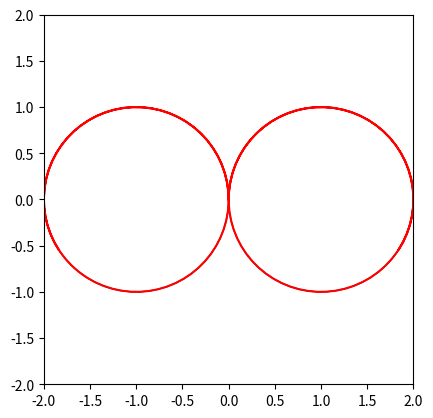

This chart was generated by the following Python code:
import numpy as np
import matplotlib.pyplot as plt
from matplotlib.patches import Circle


class CircleArc:
    def __init__(self, startTheta, endTheta, radius, center, clockwise):
        print("startTheta: ", startTheta)
        print("endTheta: ", endTheta)
        self.startTheta = startTheta
        self.endTheta = endTheta
        self.radius = radius
        self.center = np.array(center)  # Ensure center is a NumPy array
        self.clockwise = clockwise

    def evaluate(self, numSamples):
        if self.clockwise:
            theta = np.linspace(self.startTheta, self.endTheta, numSamples)[
                ::-1
            ]  # Reverse order
        else:
            theta = np.linspace(self.startTheta, self.endTheta, numSamples)

        x = self.center[0] + self.radius * np.cos(theta)
        y = self.center[1] + self.radius * np.sin(theta)

        return np.vstack((x, y))  # Stack x and y as rows


def reachable_set(initialPose, minimumTurnRadius, maxRange):
    turnTheta = maxRange / minimumTurnRadius
    heading = initialPose[2]
    leftCenter = np.array(
        [
            initialPose[0] - minimumTurnRadius * np.sin(heading),
            initialPose[0] + minimumTurnRadius * np.cos(heading),
        ]
    )
    rightCenter = np.array(
        [
            initialPose[0] + minimumTurnRadius * np.sin(heading),
            initialPose[1] - minimumTurnRadius * np.cos(heading),
        ]
    )
    leftArc = CircleArc(
        heading - np.pi / 2,
        heading - np.pi / 2 + turnTheta,
        minimumTurnRadius,
        leftCenter,
        False,
    )
    print("right")
    rightArc = CircleArc(
        heading + np.pi / 2,
        heading + np.pi / 2 - turnTheta,
        minimumTurnRadius,
        rightCenter,
        True,
    )

    fig, ax = plt.subplots()
    # plot right circle
    ax.add_patch(Circle(rightCenter, minimumTurnRadius, fill=False))
    # plot left circle
    ax.add_patch(Circle(leftCenter, minimumTurnRadius, fill=False))
    rightCircle = rightArc.evaluate(100)
    leftCircle = leftArc.evaluate(100)
    ax.plot(rightCircle[0], rightCircle[1], "r")
    ax.plot(leftCircle[0], leftCircle[1], "r")

    ax.set_xlim(-2, 2)
    ax.set_ylim(-2, 2)
    ax.set_aspect("equal")
    plt.show()


if __name__ == "__main__":
    initialPose = np.array([0, 0, np.pi / 2])
    minimumTurnRadius = 1
    maxRange = 10
    reachable_set(initialPose, minimumTurnRadius, maxRange)
